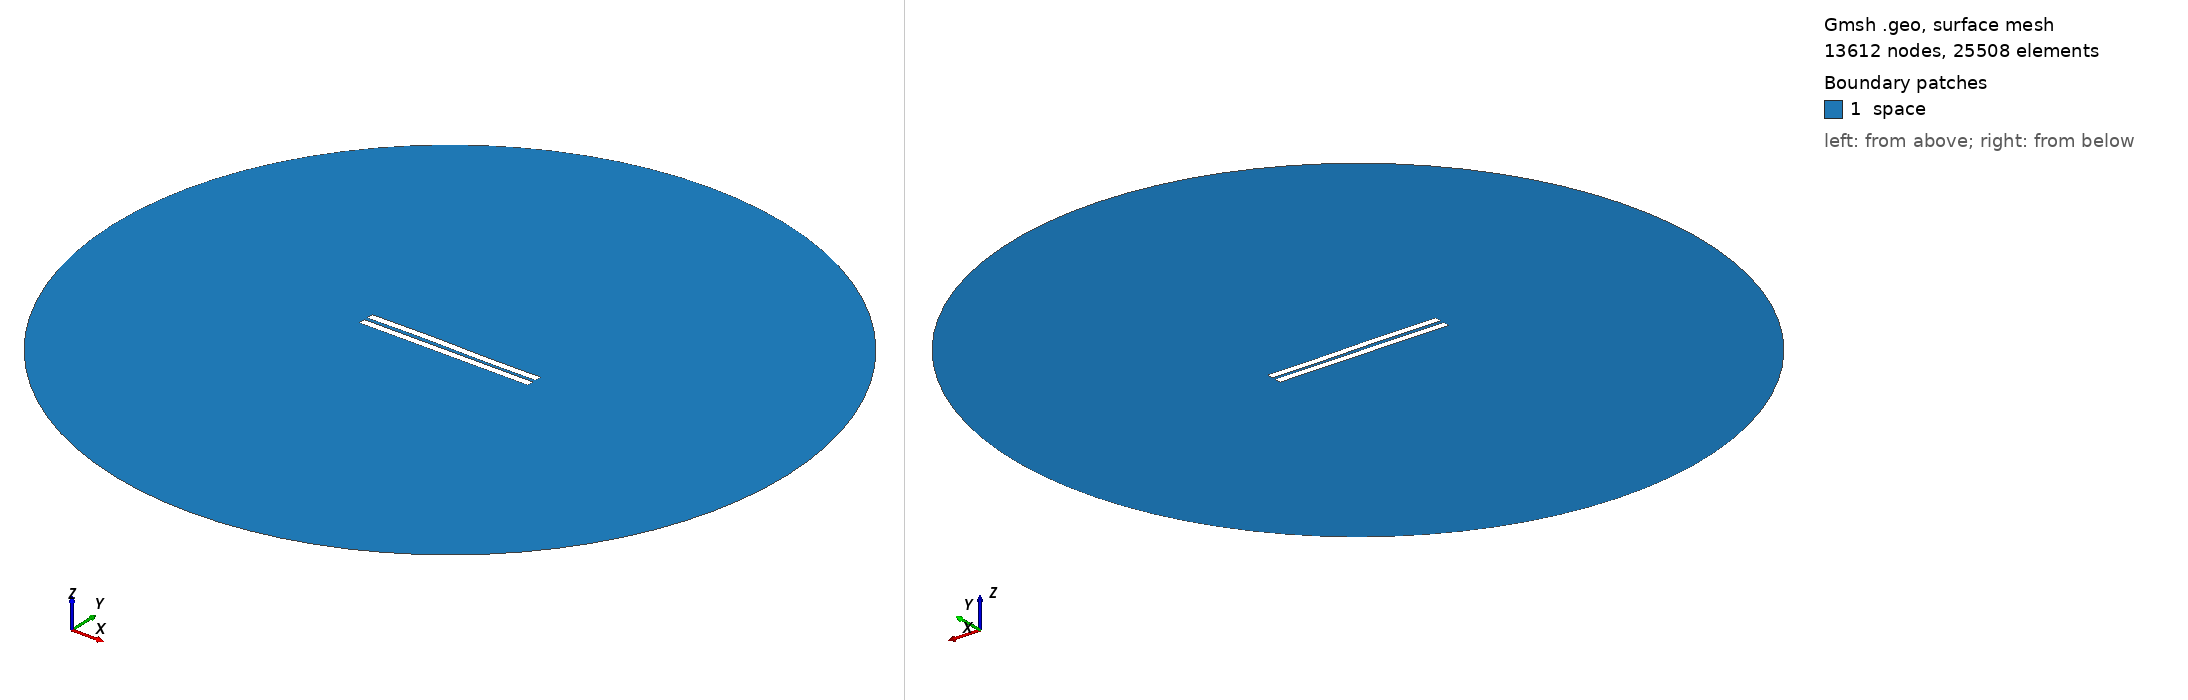

Gmsh geometry script, surface-meshed: 13612 nodes, 25508 surface elements. Boundary patches (legend numbers): 1 space. Left view from above one corner, right view from below the opposite corner. Legend entries are the model's physical surfaces. The drawing asked Gmsh for element sizes between 1% and 20% of the model's largest extent; the script's own settings can give other sizes.

=== 1973.geo (drawn) ===
//---------------------------------------
// Geometry kernel
//---------------------------------------

SetFactory("OpenCASCADE");



//---------------------------------------
// Parameters of the geometry
//---------------------------------------

// Overetch of the upper plate
overetch = 0.0;

// Distance between the plates
distance = 2.25;

// Discretization over the x axis (for the deformation)
nx = 50; 

// Length of the plate
L = 100 - overetch; 

// Number of modes
n = 4; 

// 1st mode coefficient
coeff(1) = -0.15;
beta(1) = 0.596864 * 3.1415926535 / L;

// 2nd mode coefficient
coeff(2) = 0.07499999999999998;
beta(2) = 1.49418 * 3.1415926535 / L;

// 3rd mode coefficient
coeff(3) = 0.15;
beta(3) = 2.50025 * 3.1415926535 / L;

// 4th mode coefficient
coeff(4) = 0.0;
beta(4) = 3.49999 * 3.1415926535 / L;



//---------------------------------------
// Upper plate (deformed rectangle)
//---------------------------------------

// Coordiantes of the upper plate
xmin = -50;
xmax = 50 - overetch;

// Height of the upper plate
yheight = 4 - 2 * overetch;

// Indexes of the points
UpperID[] = {};
LowerID[] = {};
LeftID[] = {};
RightID[] = {};

// Point index
p = 1;

// Horizontal edges
For i In {1:nx}
    x = xmin + (i-1)*(xmax - xmin)/(nx-1);

    y_bottom = distance / 2 + overetch;
    For j In {1:n}
        C = (Cosh(beta(j)*L) + Cos(beta(j)*L)) / (Sinh(beta(j)*L) + Sin(beta(j)*L));
        y_bottom  = y_bottom + coeff(j) * (Cosh(beta(j)*(x+50)) - Cos(beta(j)*(x+50)) - C * (Sinh(beta(j)*(x+50)) - Sin(beta(j)*(x+50))));
    EndFor

    y_top = y_bottom + yheight;

    Point(p) = {x, y_top, 0, 1.0};
    UpperID[i] = p;
    p = p + 1;

    Point(p) = {x, y_bottom, 0, 1.0};
    LowerID[i] = p;
    p = p + 1;
EndFor

// Create point lists
UpperPts[] = {}; LowerPts[] = {};
For i In {1:nx}
  UpperPts[] += {UpperID[i]};
  LowerPts[] += {LowerID[i]};
EndFor

// Build splines
Spline(1) = {UpperPts[]};
Spline(2) = {LowerPts[]};
Line(3) = {LowerPts[nx-1], UpperPts[nx-1]};
Line(4) = {LowerPts[0], UpperPts[0]};

// Build the plane surface
Curve Loop(1) = {2, 3, -1, -4};
Plane Surface(1) = {1};



//---------------------------------------
// Lower plate (rectangle)
//---------------------------------------

// Vertices
Point(1001) = {-50, -1, 0, 1.0};
Point(1002) = { 50, -1, 0, 1.0};
Point(1003) = { 50,  -5, 0, 1.0};
Point(1004) = {-50,  -5, 0, 1.0};

// Edges
Line(5) = {1001, 1002};
Line(6) = {1002, 1003};
Line(7) = {1003, 1004};
Line(8) = {1004, 1001};

// Plane surface
Line Loop(2) = {5, 6, 7, 8};
Plane Surface(2) = {2}; 



//---------------------------------------
// Outer (fictious) boundary
//---------------------------------------

// Points
Point(1005) = {0, 0, 0};       // Center
Point(1006) = {200, 0, 0};     // Start point
Point(1007) = {0, 200, 0};     // 90 degrees
Point(1008) = {-200, 0, 0};    // 180 degrees
Point(1009) = {0, -200, 0};    // 270 degrees

// Circle arcs (each needs start, center, end)
Circle(9) = {1006, 1005, 1007};
Circle(10) = {1007, 1005, 1008};
Circle(11) = {1008, 1005, 1009};
Circle(12) = {1009, 1005, 1006};

// Plane surface for the entire domain
Curve Loop(3) = {9, 10, 11, 12};
Surface(3) = {3};

// Subtract the plates from the whole domain to obtain the actual domain where we want to solve the equations
BooleanDifference{ Surface{3}; Delete; }{ Surface{1}; Surface{2}; Delete; }




//---------------------------------------
// Transfinite Lines/Curves
//---------------------------------------

// Set the number of points on the boundaries
r = 7;

// Plates
Transfinite Curve {1, 2} = 50*r Using Progression 1;
Transfinite Curve {3, 4} = 2*r Using Progression 1;
Transfinite Line {5, 7} = 50*r Using Progression 1;
Transfinite Line {6, 8} = 2*r Using Progression 1;

// Outer boundary
Transfinite Line {9, 10, 11, 12} = 20 Using Progression 1;



//---------------------------------------
// Physical groups
//---------------------------------------                

// Physical curves (boundaries)
Physical Line("force_segment", 10) = {2};
Physical Line("upper_plate", 11) = {1, 3, 4};
Physical Line("lower_plate", 12) = {5, 6, 7, 8};
Physical Line("boundary", 20) = {9, 10, 11, 12};

// Physical Surfaces
Physical Surface("space", 30) = {3};



//---------------------------------------
// 6. Generate the Mesh
//---------------------------------------

// 2D mesh generation
Mesh 2;
